Photos from the image-classification dataset "CLAHE" in the GitHub repository MayaUA21/TUGAS-AKHIR-MAYA-NEW. Its 3 classes are: benign, malignant, normal.

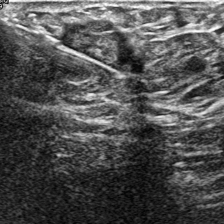
Label: malignant

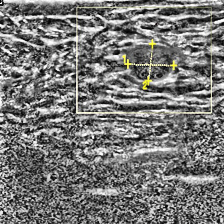
Label: benign

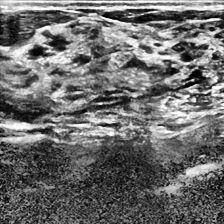
Label: normal

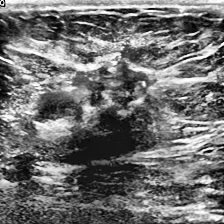
Label: malignant

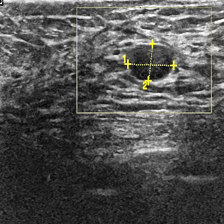
Label: benign

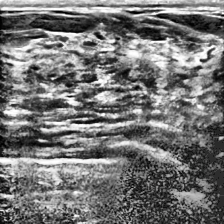
Label: normal
